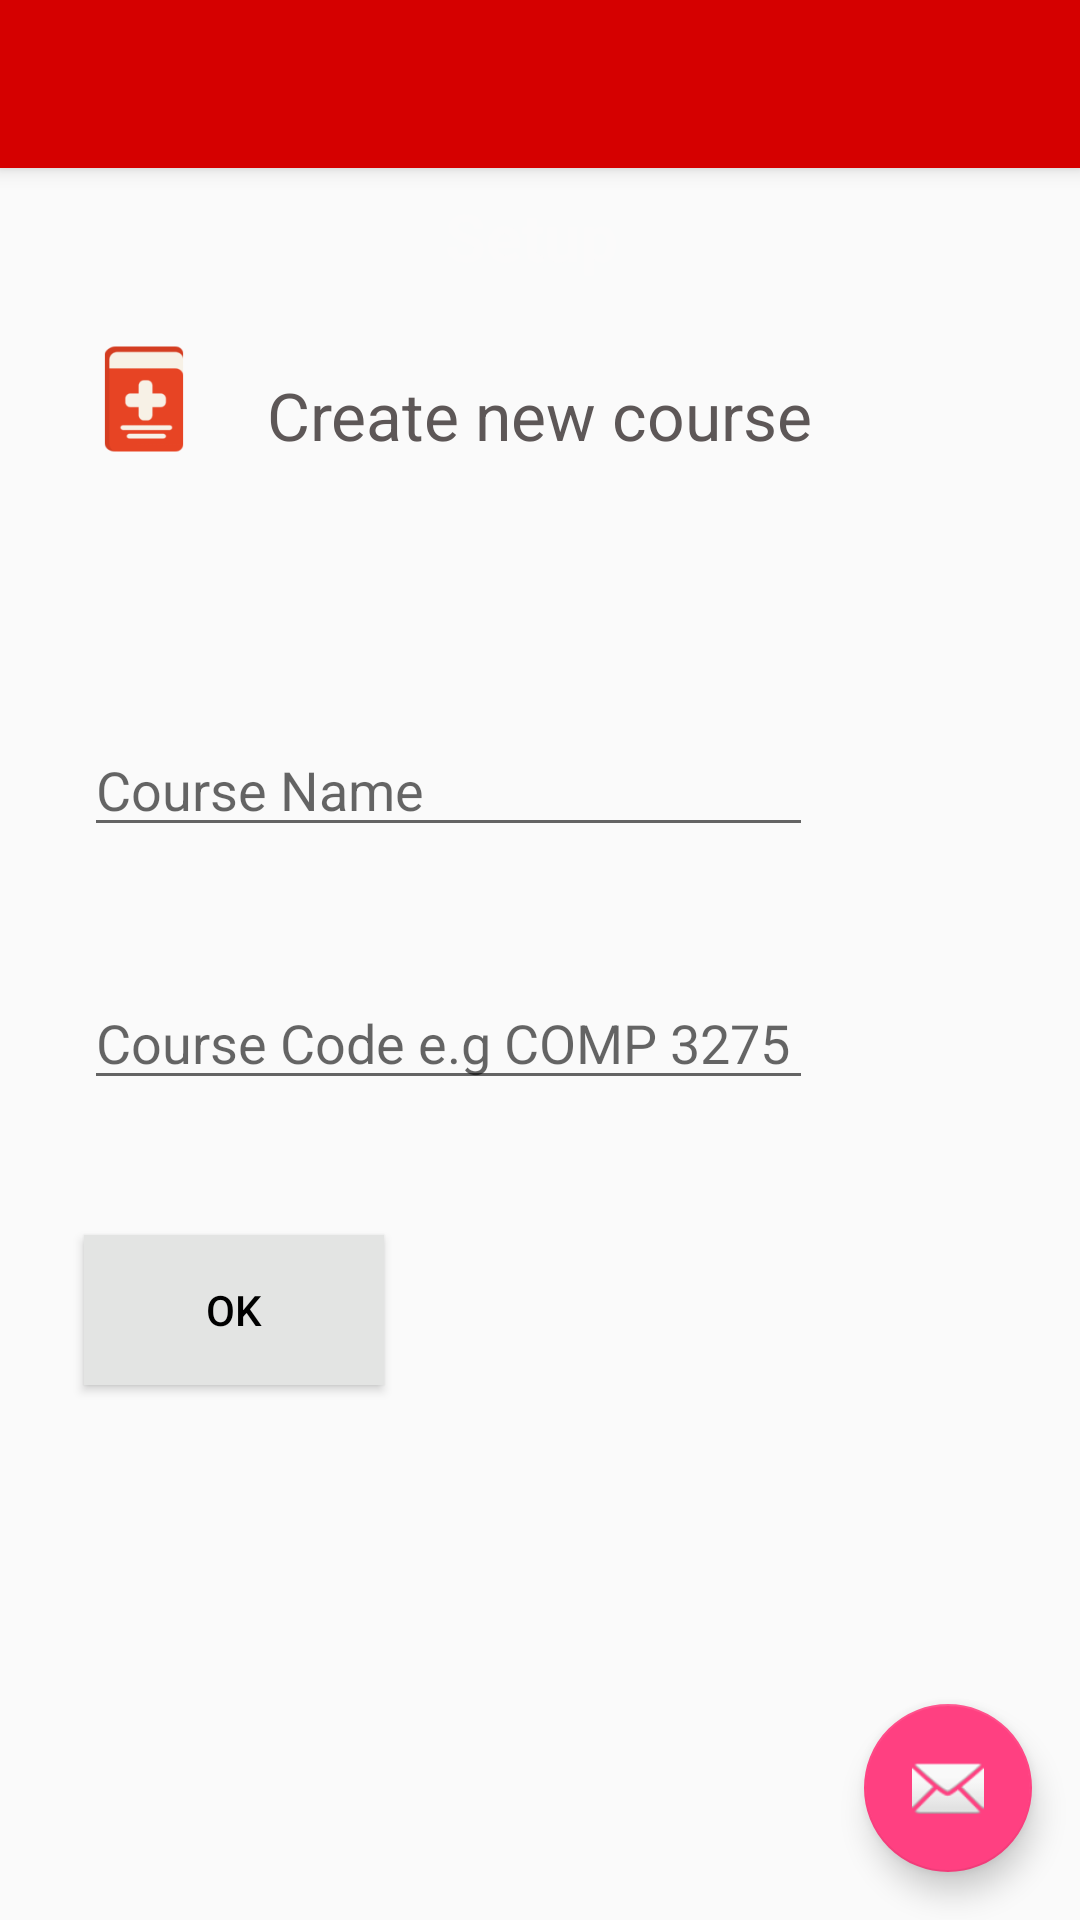

Layout XML and referenced resources for this Android screen:
<!-- AndroidManifest.xml: application theme AppTheme -->
<!-- res/layout/activity_setup.xml -->
<?xml version="1.0" encoding="utf-8"?>
<android.support.design.widget.CoordinatorLayout xmlns:android="http://schemas.android.com/apk/res/android"
    xmlns:app="http://schemas.android.com/apk/res-auto"
    xmlns:tools="http://schemas.android.com/tools"
    android:layout_width="match_parent"
    android:layout_height="match_parent"
    android:fitsSystemWindows="true"
    tools:context="edu.uwi.sta.idrollcapture.Setup">

    <android.support.design.widget.AppBarLayout
        android:layout_width="match_parent"
        android:layout_height="wrap_content"
        android:theme="@style/AppTheme.AppBarOverlay">

        <android.support.v7.widget.Toolbar
            android:id="@+id/toolbar"
            android:layout_width="match_parent"
            android:layout_height="?attr/actionBarSize"
            android:background="?attr/colorPrimary"
            app:popupTheme="@style/AppTheme.PopupOverlay" />

    </android.support.design.widget.AppBarLayout>

    <include layout="@layout/content_setup" />

    <android.support.design.widget.FloatingActionButton
        android:id="@+id/fab"
        android:layout_width="wrap_content"
        android:layout_height="wrap_content"
        android:layout_gravity="bottom|end"
        android:layout_margin="@dimen/fab_margin"
        android:src="@android:drawable/ic_dialog_email" />

</android.support.design.widget.CoordinatorLayout>
<!-- res/layout/content_setup.xml (included above) -->
<?xml version="1.0" encoding="utf-8"?>
<RelativeLayout xmlns:android="http://schemas.android.com/apk/res/android"
    xmlns:app="http://schemas.android.com/apk/res-auto"
    xmlns:tools="http://schemas.android.com/tools"
    android:layout_width="match_parent"
    android:layout_height="match_parent"
    android:paddingBottom="@dimen/activity_vertical_margin"
    android:paddingLeft="@dimen/activity_horizontal_margin"
    android:paddingRight="@dimen/activity_horizontal_margin"
    android:paddingTop="@dimen/activity_vertical_margin"
    app:layout_behavior="@string/appbar_scrolling_view_behavior"
    tools:context="edu.uwi.sta.idrollcapture.Setup"
    tools:showIn="@layout/activity_setup">


    <TextView
        android:layout_width="wrap_content"
        android:layout_height="wrap_content"
        android:textAppearance="?android:attr/textAppearanceLarge"
        android:text="Setup "
        android:id="@+id/textView7"
        android:height="50dp"
        android:textColor="#fbfafa"
        android:textStyle="bold"
        android:layout_alignParentTop="true"
        android:layout_centerHorizontal="true" />

    <ImageView
        android:layout_width="40dp"
        android:layout_height="40dp"
        android:id="@+id/imageView6"
        android:src="@drawable/plus"
        android:layout_marginTop="49dp"
        android:layout_alignParentLeft="true"
        android:layout_alignParentStart="true"
        android:layout_marginLeft="20dp" />

    <TextView
        android:layout_width="wrap_content"
        android:layout_height="wrap_content"
        android:textAppearance="?android:attr/textAppearanceLarge"
        android:text="Create new course"
        android:id="@+id/textView8"
        android:textColor="#5d5757"
        android:singleLine="true"
        android:layout_alignBottom="@+id/imageView6"
        android:layout_centerHorizontal="true" />

    <Button
        android:layout_width="100dp"
        android:layout_height="50dp"
        android:text="OK"
        android:id="@+id/btn_save"
        android:layout_marginTop="45dp"
        android:clickable="true"
        android:layout_below="@+id/code_editText"
        android:layout_alignLeft="@+id/code_editText"
        android:layout_alignStart="@+id/code_editText"
        android:background="#e3e4e3"
        android:textColor="@android:color/black"/>
        




    <EditText
        android:layout_width="wrap_content"
        android:layout_height="wrap_content"
        android:id="@+id/name_editText"
        android:hint="Course Name"
        android:capitalize="none"
        android:layout_below="@+id/textView8"
        android:layout_alignRight="@+id/textView8"
        android:layout_alignEnd="@+id/textView8"
        android:layout_marginTop="88dp"
        android:layout_alignLeft="@+id/imageView6"
        android:layout_alignStart="@+id/imageView6"
         />


    <EditText
        android:layout_width="wrap_content"
        android:layout_height="wrap_content"
        android:id="@+id/code_editText"
        android:hint="Course Code e.g COMP 3275"
        android:layout_below="@+id/name_editText"
        android:layout_alignLeft="@+id/name_editText"
        android:layout_alignStart="@+id/name_editText"
        android:layout_marginTop="43dp"
        android:layout_alignRight="@+id/name_editText"
        android:layout_alignEnd="@+id/name_editText"
        android:capitalize="characters" />

</RelativeLayout>
<!-- resources referenced by this layout -->
<resources>
  <dimen name="activity_horizontal_margin">8dp</dimen>
  <dimen name="activity_vertical_margin">8dp</dimen>
  <dimen name="fab_margin">16dp</dimen>
  <!-- drawable plus: png bitmap (drawable, 3481 bytes) -->
  <style name="AppTheme.AppBarOverlay" parent="ThemeOverlay.AppCompat.Dark.ActionBar" />
  <style name="AppTheme.PopupOverlay" parent="ThemeOverlay.AppCompat.Light" />
  <style name="AppTheme" parent="Theme.AppCompat.Light.DarkActionBar">
          
          <item name="colorPrimary">@color/colorPrimary</item>
          <item name="colorPrimaryDark">@color/colorPrimaryDark</item>
          <item name="colorAccent">@color/colorAccent</item>
      </style>
  <color name="colorPrimary">#D50000</color>
  <color name="colorPrimaryDark">#303F9F</color>
  <color name="colorAccent">#FF4081</color>
</resources>
